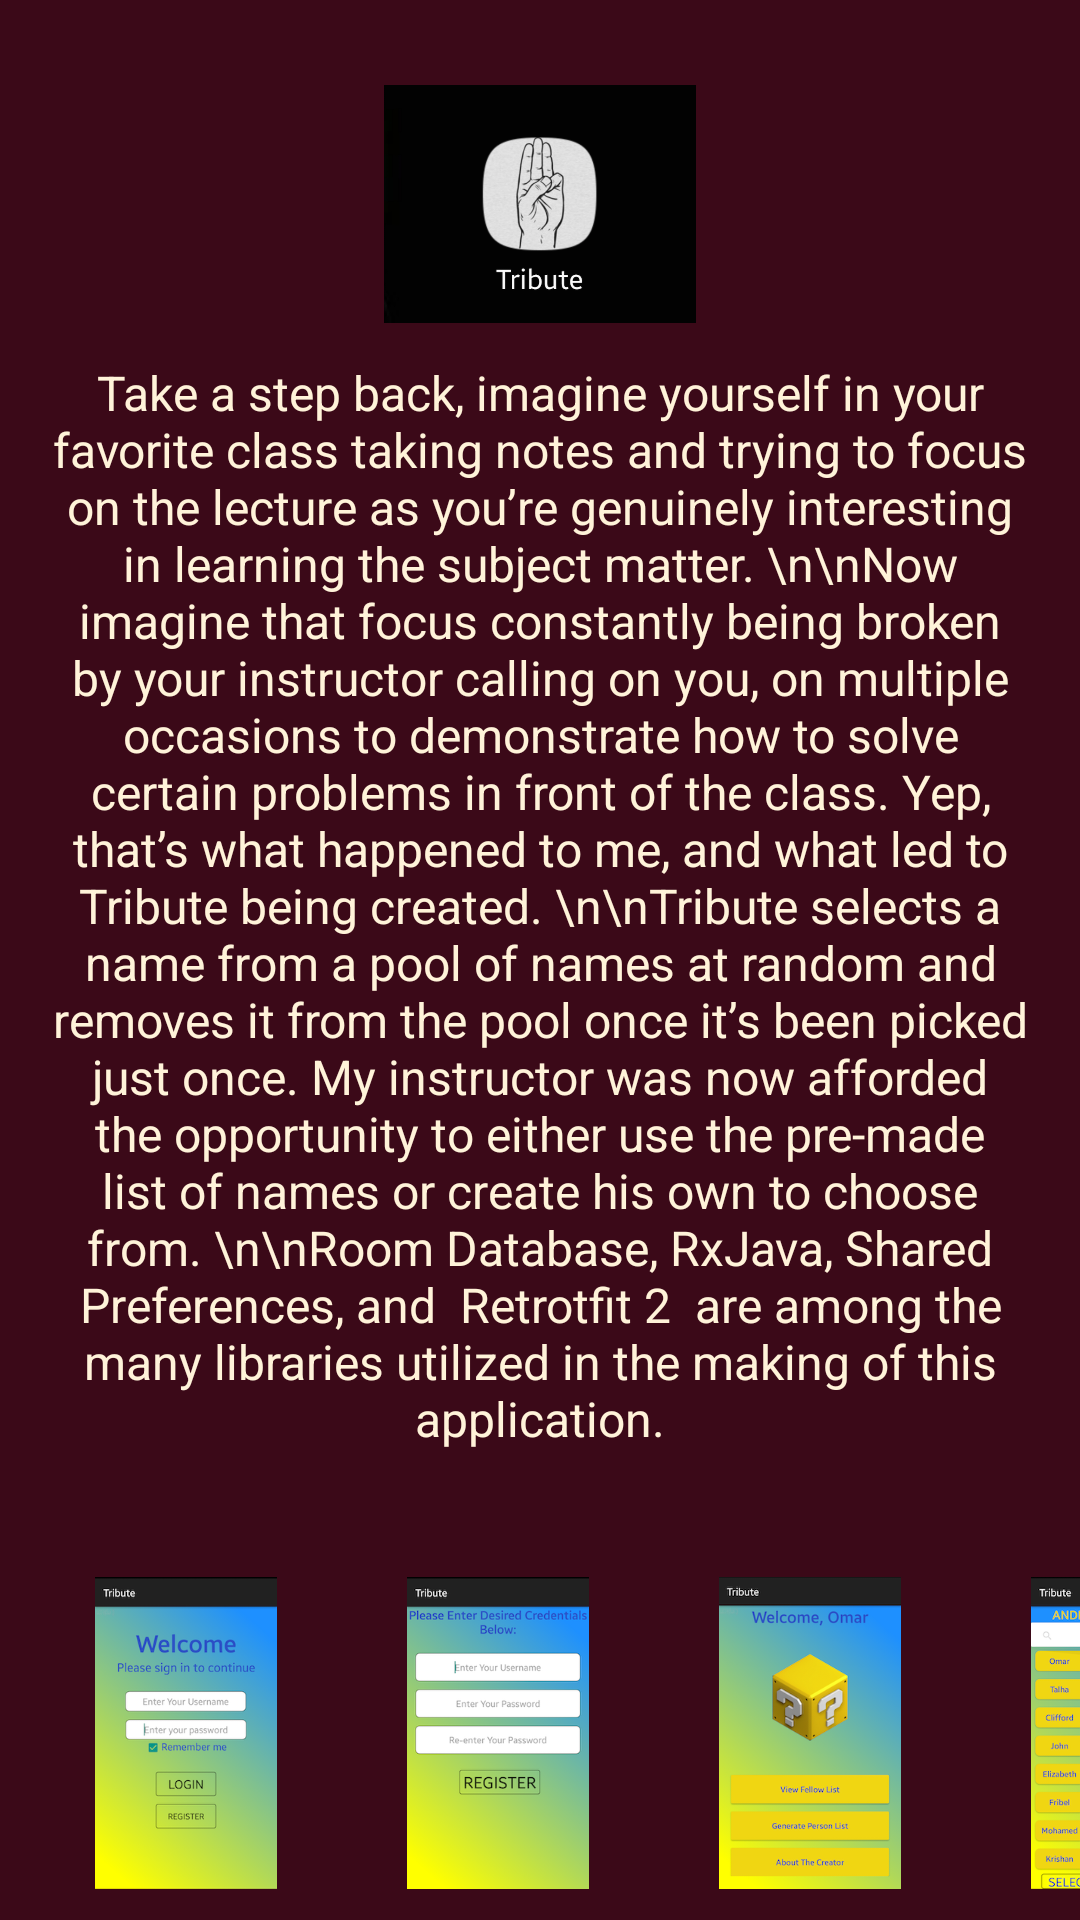

Layout XML and referenced resources for this Android screen:
<!-- AndroidManifest.xml: application theme AppTheme -->
<!-- res/layout/tribute_fragment.xml -->
<?xml version="1.0" encoding="utf-8"?>
<layout xmlns:android="http://schemas.android.com/apk/res/android"
    xmlns:app="http://schemas.android.com/apk/res-auto"
    xmlns:tools="http://schemas.android.com/tools">

    <androidx.constraintlayout.widget.ConstraintLayout
        android:layout_width="match_parent"
        android:layout_height="match_parent"
        android:background="@color/mainBackgroundColor"
        tools:context=".fragments.TributeFragment">


        <androidx.core.widget.NestedScrollView
            android:layout_width="match_parent"
            android:layout_height="match_parent"
            android:scrollbars="none">

            <LinearLayout
                android:layout_width="match_parent"
                android:layout_height="match_parent"
                android:orientation="vertical">
                <ImageView
                    android:id="@+id/tribute_imageview"
                    android:layout_width="104dp"
                    android:layout_height="104dp"
                    android:layout_marginTop="16dp"
                    android:layout_gravity="center_horizontal"
                    android:src="@drawable/tributeimage"/>


                <TextView
                    android:id="@+id/tribute_description_textview"
                    android:layout_width="match_parent"
                    android:layout_height="wrap_content"
                    android:gravity="center"
                    android:textSize="16sp"
                    android:textColor="@color/textColor"
                    android:layout_marginStart="16dp"
                    android:layout_marginEnd="16dp"
                    android:text="Take a step back, imagine yourself in your favorite class taking notes and trying to focus on the lecture as you’re genuinely interesting in learning the subject matter. \n\nNow imagine that focus constantly being broken by your instructor calling on you, on multiple occasions to demonstrate how to solve certain problems in front of the class. Yep, that’s what happened to me, and what led to Tribute being created. \n\nTribute selects a name from a pool of names at random and removes it from the pool once it’s been picked just once. My instructor was now afforded the opportunity to either use the pre-made list of names or create his own to choose from. \n\nRoom Database, RxJava, Shared Preferences, and  Retrotfit 2  are among the many libraries utilized in the making of this application."/>

                <HorizontalScrollView
                    android:layout_width="match_parent"
                    android:layout_height="wrap_content"
                    android:scrollbars="none">

                    <LinearLayout
                        android:layout_width="wrap_content"
                        android:layout_height="wrap_content"
                        android:orientation="horizontal"
                        android:layout_marginTop="32dp"
                        android:padding="10dp" >

                        <LinearLayout
                            android:layout_width="match_parent"
                            android:layout_height="wrap_content" >


                            <ImageView
                                android:id="@+id/tribute_signin_imageview"
                                android:layout_width="104dp"
                                android:layout_height="104dp"
                                android:layout_marginTop="16dp"
                                android:layout_gravity="center_horizontal"
                                android:src="@drawable/tribute_signin_page"/>

                            <ImageView
                                android:id="@+id/tribute_registration_imageview"
                                android:layout_width="104dp"
                                android:layout_height="104dp"
                                android:layout_marginTop="16dp"
                                android:layout_gravity="center_horizontal"
                                android:src="@drawable/tribute_registration_page"/>

                            <ImageView
                                android:id="@+id/tribute_main_page_imageview"
                                android:layout_width="104dp"
                                android:layout_height="104dp"
                                android:layout_gravity="center_horizontal"
                                android:layout_marginTop="16dp"
                                android:src="@drawable/tribute_main_page" />

                            <ImageView
                                android:id="@+id/tribute_stock_names_imageview"
                                android:layout_width="104dp"
                                android:layout_height="104dp"
                                android:layout_marginTop="16dp"
                                android:layout_gravity="center_horizontal"
                                android:src="@drawable/tribute_stock_names"/>

                            <ImageView
                                android:id="@+id/tribute_selected_person_imageview"
                                android:layout_width="104dp"
                                android:layout_height="104dp"
                                android:layout_marginTop="16dp"
                                android:layout_gravity="center_horizontal"
                                android:src="@drawable/tribute_selected_person"/>

                            <ImageView
                                android:id="@+id/tribute_added_person_imageview"
                                android:layout_width="104dp"
                                android:layout_height="104dp"
                                android:layout_marginTop="16dp"
                                android:layout_gravity="center_horizontal"
                                android:src="@drawable/tribute_added_name"/>

                        </LinearLayout>

                    </LinearLayout>

                </HorizontalScrollView>

                <Button
                    android:id="@+id/tribute_link_button"
                    android:layout_width="wrap_content"
                    android:layout_height="wrap_content"
                    android:gravity="center"
                    android:layout_gravity="center_horizontal"
                    android:textSize="16sp"
                    android:textAllCaps="false"
                    android:paddingStart="16dp"
                    android:paddingEnd="16dp"
                    android:background="@drawable/roundedbuttons"
                    android:textColor="@color/textColor"
                    android:layout_marginBottom="24dp"
                    android:text="Source Code"
                    />
            </LinearLayout>
        </androidx.core.widget.NestedScrollView>
    </androidx.constraintlayout.widget.ConstraintLayout>

</layout>
<!-- resources referenced by this layout -->
<resources>
  <color name="mainBackgroundColor">#3B0918</color>
  <color name="textColor">#FFF3D9</color>
  <!-- drawable tribute_added_name: png bitmap (drawable, 87669 bytes) -->
  <!-- drawable tribute_main_page: png bitmap (drawable, 94407 bytes) -->
  <!-- drawable tribute_registration_page: png bitmap (drawable, 77981 bytes) -->
  <!-- drawable tribute_selected_person: png bitmap (drawable, 108949 bytes) -->
  <!-- drawable tribute_signin_page: png bitmap (drawable, 93321 bytes) -->
  <!-- drawable tribute_stock_names: png bitmap (drawable, 110944 bytes) -->
  <!-- drawable tributeimage: png bitmap (drawable, 120696 bytes) -->
  <style name="AppTheme" parent="Theme.AppCompat.Light.DarkActionBar">
          
          <item name="colorPrimary">@color/colorPrimary</item>
          <item name="colorPrimaryDark">@color/colorPrimaryDark</item>
          <item name="colorAccent">@color/colorAccent</item>
      </style>
  <color name="colorPrimary">#DC4731</color>
  <color name="colorPrimaryDark">#3B0918</color>
  <color name="colorAccent">#B8390E</color>
</resources>
